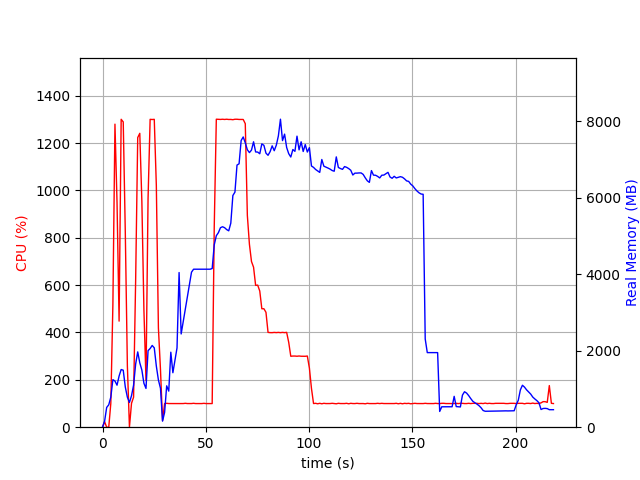

Data behind this chart, as committed beside it:
elapsed_time, nproc, cpu, mem_real, mem_virtual
3.838539123535156e-05, 2, 0.0, 8.109, 37.25
1.001, 7, 23.0, 158.8, 519.5
2.003, 3, 0.0, 517.4, 1361
3.005, 3, 0.0, 585.6, 1504
4.006, 3, 100.8, 787.3, 1764
5.008, 3, 517.9, 1245, 2302
6.01, 3, 1280, 1208, 2197
7.011, 3, 949.1, 1099, 2288
8.013, 3, 448.0, 1339, 2438
9.016, 3, 1300, 1509, 2568
10.02, 3, 1289, 1492, 2580
11.02, 3, 821.3, 1051, 2625
12.02, 3, 258.6, 785.1, 2644
13.02, 3, 1.0, 647.9, 1727
14.02, 3, 100.8, 823.8, 1975
15.03, 3, 126.8, 1099, 2309
16.03, 3, 620.9, 1652, 2971
17.03, 3, 1223, 1971, 3387
18.03, 3, 1241, 1684, 2938
19.03, 3, 954.6, 1497, 3098
20.03, 3, 494.1, 1149, 3200
21.04, 3, 197.7, 1014, 3244
22.04, 3, 966.0, 2004, 3471
23.04, 3, 1300, 2059, 3471
24.04, 3, 1300, 2139, 3543
25.04, 3, 1300, 2076, 3543
26.05, 3, 1020, 1599, 3631
27.05, 3, 419.3, 1237, 3711
28.05, 3, 243.6, 1018, 3711
29.05, 2, 28.0, 159, 8394298
30.05, 2, 99.9, 388, 8395498
31.05, 2, 100.9, 1082, 8396786
32.06, 2, 99.9, 944.4, 8396786
33.06, 2, 99.8, 1963, 8399346
34.06, 2, 99.8, 1425, 8399346
35.06, 2, 99.8, 1750, 8399346
36.06, 2, 99.9, 2074, 8399346
37.06, 2, 99.8, 4047, 8404476
38.06, 2, 99.8, 2440, 8404476
39.07, 2, 99.9, 2762, 8404476
40.07, 2, 100.9, 3083, 8404476
41.07, 2, 99.9, 3408, 8404476
42.07, 2, 99.9, 3732, 8404476
43.07, 2, 99.9, 4056, 8404476
44.07, 2, 100.9, 4135, 8403964
45.07, 2, 99.8, 4135, 8403964
46.08, 2, 99.8, 4135, 8403964
47.08, 2, 99.8, 4135, 8403964
48.08, 2, 99.8, 4135, 8403964
49.08, 2, 100.8, 4135, 8403964
50.08, 2, 99.8, 4135, 8403964
51.08, 2, 99.8, 4135, 8403964
52.09, 2, 99.8, 4135, 8403964
53.09, 2, 99.8, 4152, 8404489
54.09, 2, 847.5, 4772, 8406088
55.09, 2, 1301, 5011, 8406410
56.09, 2, 1300, 5090, 8406461
57.09, 2, 1300, 5220, 8406772
58.1, 2, 1301, 5246, 8406886
59.1, 2, 1300, 5221, 8406886
... 159 more rows
